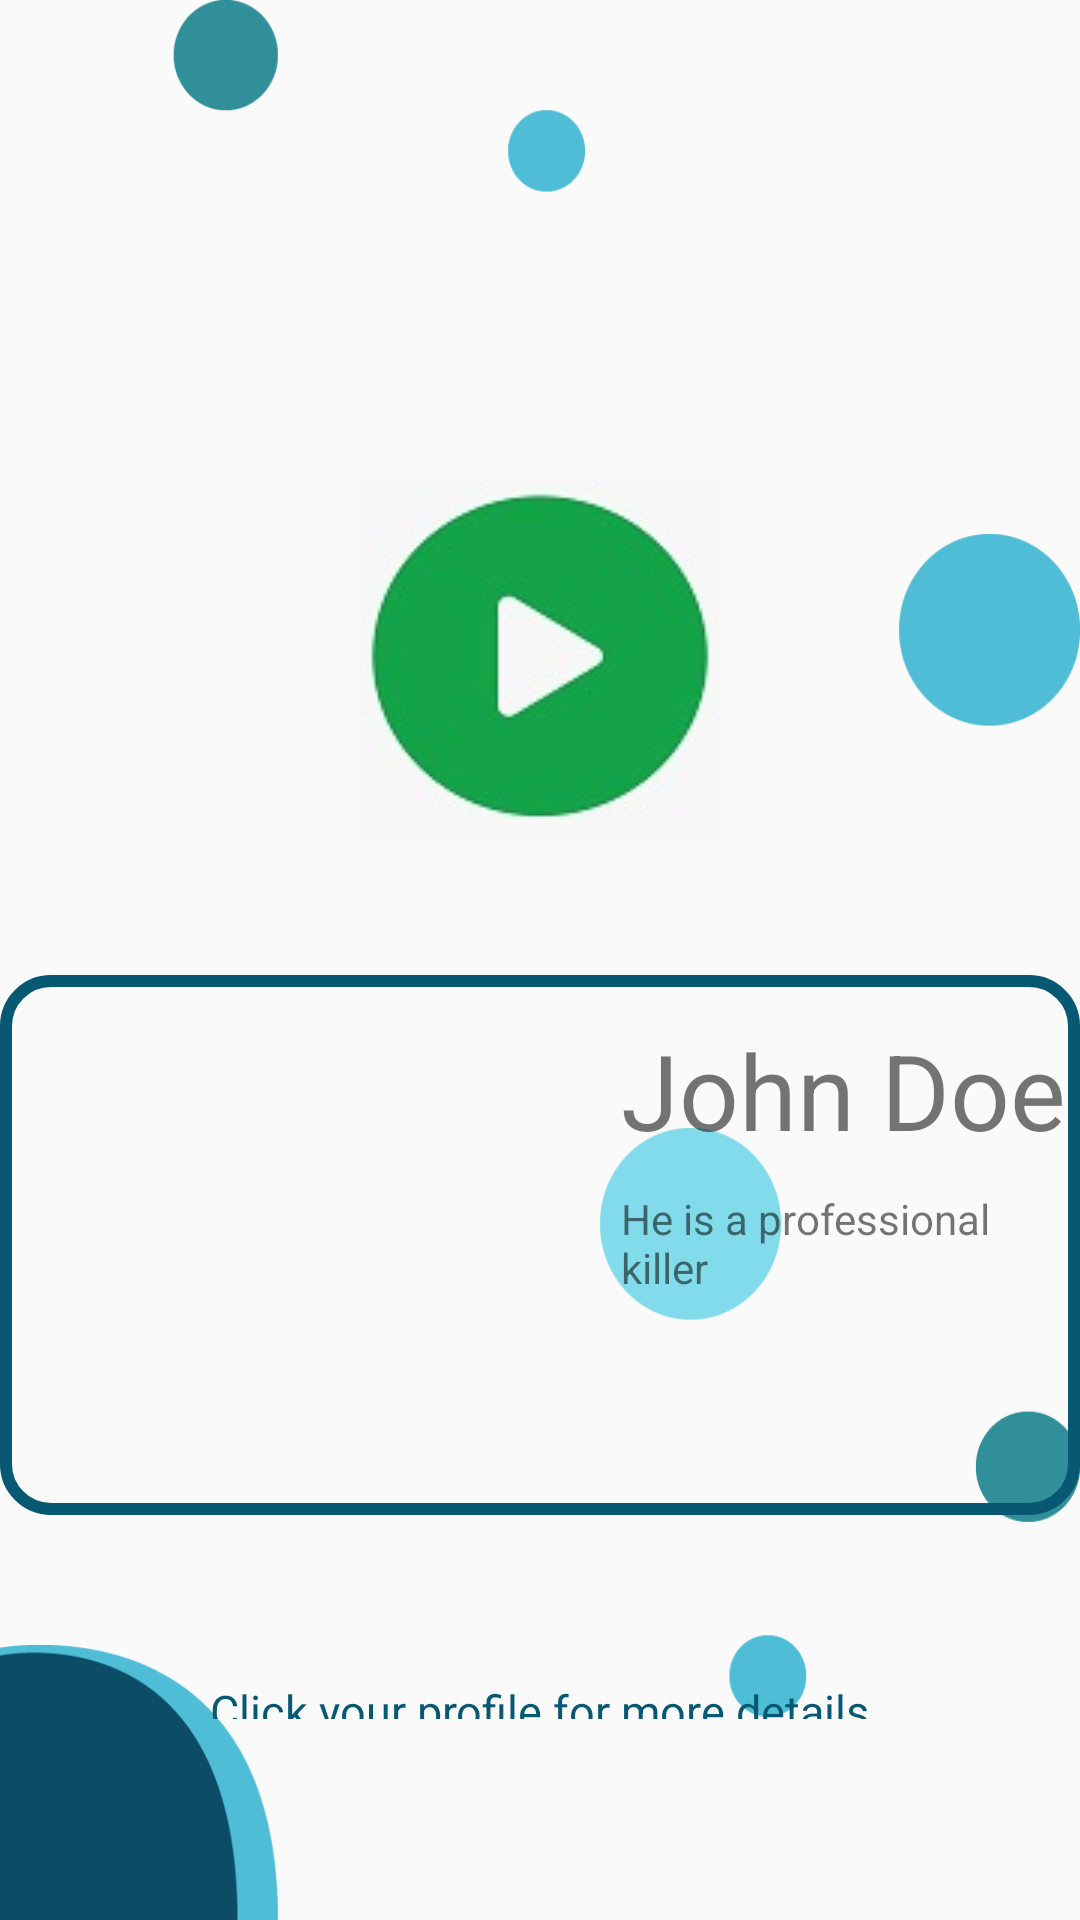

Here is an Android app screen rendered from its layout file. Give the layout XML and the strings, colors and styles it references.
<!-- AndroidManifest.xml: application theme AppTheme -->
<!-- res/layout/activity_admin_profile.xml -->
<?xml version="1.0" encoding="utf-8"?>
<RelativeLayout xmlns:android="http://schemas.android.com/apk/res/android"
    xmlns:app="http://schemas.android.com/apk/res-auto"
    xmlns:tools="http://schemas.android.com/tools"
    android:layout_width="match_parent"
    android:layout_height="match_parent"
    android:background="@drawable/background_others"
    tools:context=".Authintication.Admin_profile">

    <ImageView
        android:id="@+id/Company_logo_id"
        android:layout_width="wrap_content"
        android:layout_height="wrap_content"
        android:layout_centerHorizontal="true"
        android:layout_marginTop="160dp"
        android:src="@drawable/play"></ImageView>

    <RelativeLayout
        android:id="@+id/first_layout_id"
        android:layout_width="match_parent"
        android:layout_height="wrap_content"
       android:background="@drawable/transparent_background"
        android:layout_below="@+id/Company_logo_id"
        android:layout_centerHorizontal="true"
        android:layout_marginTop="45dp">

        <ImageView
            android:id="@+id/profile_image_id"
            android:layout_width="150dp"
            android:layout_height="150dp"
            android:padding="15dp"
            android:layout_margin="15dp"
            android:transitionName="imagename"
            android:background="@drawable/person_images">

        </ImageView>

        <TextView
            android:transitionName="name"
            android:id="@+id/Name_person_id"
            android:layout_width="wrap_content"
            android:layout_height="wrap_content"
            android:layout_marginLeft="12dp"
            android:layout_marginTop="15dp"
            android:layout_toRightOf="@+id/profile_image_id"
            android:paddingLeft="15dp"
            android:text="John Doe"
            android:textSize="35dp"></TextView>

        <TextView
            android:transitionName="Descriptionname"
            android:id="@+id/Description_person_id"
            android:layout_width="wrap_content"
            android:layout_height="wrap_content"
            android:layout_below="@+id/Name_person_id"
            android:layout_marginLeft="12dp"
            android:layout_toRightOf="@+id/profile_image_id"
            android:paddingLeft="15dp"
            android:paddingTop="10dp"
            android:text="He is a professional killer"></TextView>
    </RelativeLayout>

    <TextView
        android:layout_width="wrap_content"
        android:layout_height="wrap_content"
        android:layout_below="@id/first_layout_id"
        android:layout_marginTop="55dp"
        android:layout_centerHorizontal="true"
        android:textSize="15dp"
        android:layout_marginBottom="67dp"
        android:textColor="#075873"
        android:text="Click your profile for more details"></TextView>
</RelativeLayout>
<!-- resources referenced by this layout -->
<resources>
  <!-- drawable background_others: png bitmap (drawable, 24394 bytes) -->
  <!-- drawable play: jpg bitmap (drawable, 4706 bytes) -->
  <!-- drawable transparent_background (drawable) -->
  <?xml version="1.0" encoding="utf-8"?>
  <shape xmlns:android="http://schemas.android.com/apk/res/android"
  
      android:shape="rectangle">
  <solid
  
      ></solid>
      <corners
         android:radius="15dp"
          ></corners>
      <stroke
          android:width="4dp"
          android:color="#075873"></stroke>
      <alpha
  
          >
  
      </alpha>
  </shape>
  <style name="AppTheme" parent="Theme.AppCompat.Light.DarkActionBar">
          
          <item name="colorPrimary">@color/colorPrimary</item>
          <item name="colorPrimaryDark">@color/colorPrimaryDark</item>
          <item name="colorAccent">@color/colorAccent</item>
  
          <item name="android:windowActivityTransitions" tools:targetApi="lollipop">true</item>
      </style>
  <color name="colorPrimary">#795548</color>
  <color name="colorPrimaryDark">#5D4037</color>
  <color name="colorAccent">#FFEB3B</color>
</resources>
